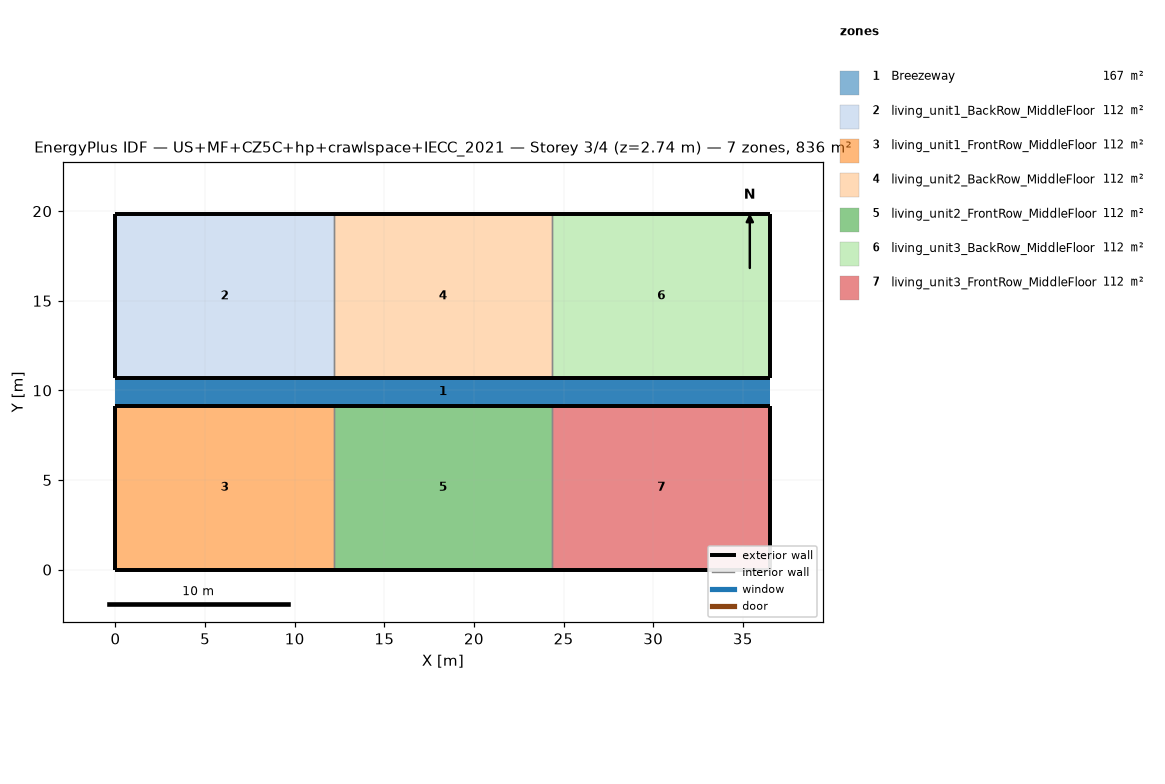
=== STOREY PLAN SPEC (per zone: floor XY polygon, exterior-wall plan segments, windows/doors) ===
zone 1: Breezeway  (167.0 m²)
  floor: (36.54, 9.16) (0.00, 9.16) (0.00, 10.68) (36.54, 10.68)
  floor: (36.54, 9.16) (0.00, 9.16) (0.00, 10.68) (36.54, 10.68)
  floor: (36.54, 9.16) (0.00, 9.16) (0.00, 10.68) (36.54, 10.68)
zone 2: living_unit1_BackRow_MiddleFloor  (111.5 m²)
  floor: (12.18, 10.68) (0.00, 10.68) (0.00, 19.84) (12.18, 19.84)
  exterior wall: (0.00, 10.68) – (12.18, 10.68)  [12.2 m]
  exterior wall: (12.18, 19.84) – (0.00, 19.84)  [12.2 m]
  exterior wall: (0.00, 19.84) – (0.00, 10.68)  [9.2 m]
  interior walls: 1
zone 3: living_unit1_FrontRow_MiddleFloor  (111.5 m²)
  floor: (12.18, 0.00) (0.00, 0.00) (0.00, 9.16) (12.18, 9.16)
  exterior wall: (0.00, 0.00) – (12.18, 0.00)  [12.2 m]
  exterior wall: (12.18, 9.16) – (0.00, 9.16)  [12.2 m]
  exterior wall: (0.00, 9.16) – (0.00, 0.00)  [9.2 m]
  interior walls: 1
zone 4: living_unit2_BackRow_MiddleFloor  (111.5 m²)
  floor: (24.36, 10.68) (12.18, 10.68) (12.18, 19.84) (24.36, 19.84)
  exterior wall: (12.18, 10.68) – (24.36, 10.68)  [12.2 m]
  exterior wall: (24.36, 19.84) – (12.18, 19.84)  [12.2 m]
  interior walls: 2
zone 5: living_unit2_FrontRow_MiddleFloor  (111.5 m²)
  floor: (24.36, 0.00) (12.18, 0.00) (12.18, 9.16) (24.36, 9.16)
  exterior wall: (12.18, 0.00) – (24.36, 0.00)  [12.2 m]
  exterior wall: (24.36, 9.16) – (12.18, 9.16)  [12.2 m]
  interior walls: 2
zone 6: living_unit3_BackRow_MiddleFloor  (111.5 m²)
  floor: (36.54, 10.68) (24.36, 10.68) (24.36, 19.84) (36.54, 19.84)
  exterior wall: (24.36, 10.68) – (36.54, 10.68)  [12.2 m]
  exterior wall: (36.54, 10.68) – (36.54, 19.84)  [9.2 m]
  exterior wall: (36.54, 19.84) – (24.36, 19.84)  [12.2 m]
  interior walls: 1
zone 7: living_unit3_FrontRow_MiddleFloor  (111.5 m²)
  floor: (36.54, 0.00) (24.36, 0.00) (24.36, 9.16) (36.54, 9.16)
  exterior wall: (24.36, 0.00) – (36.54, 0.00)  [12.2 m]
  exterior wall: (36.54, 0.00) – (36.54, 9.16)  [9.2 m]
  exterior wall: (36.54, 9.16) – (24.36, 9.16)  [12.2 m]
  interior walls: 1

=== DERIVED (storey summary) ===
Building: US+MF+CZ5C+hp+crawlspace+IECC_2021
Storey: 3 of 4  (floor level z = 2.74 m)
Storey gross floor area: 836.2 m²
Zones on this storey: 7
  - Breezeway: floor 167.0 m²
  - living_unit1_BackRow_MiddleFloor: floor 111.5 m²; exterior wall 33.5 m (86.9 m²); WWR 0.0%
  - living_unit1_FrontRow_MiddleFloor: floor 111.5 m²; exterior wall 33.5 m (86.9 m²); WWR 0.0%
  - living_unit2_BackRow_MiddleFloor: floor 111.5 m²; exterior wall 24.4 m (63.1 m²); WWR 0.0%
  - living_unit2_FrontRow_MiddleFloor: floor 111.5 m²; exterior wall 24.4 m (63.1 m²); WWR 0.0%
  - living_unit3_BackRow_MiddleFloor: floor 111.5 m²; exterior wall 33.5 m (86.9 m²); WWR 0.0%
  - living_unit3_FrontRow_MiddleFloor: floor 111.5 m²; exterior wall 33.5 m (86.9 m²); WWR 0.0%
Zone adjacency (shared interzone walls):
  - living_unit1_BackRow_MiddleFloor ↔ living_unit2_BackRow_MiddleFloor
  - living_unit1_FrontRow_MiddleFloor ↔ living_unit2_FrontRow_MiddleFloor
  - living_unit2_BackRow_MiddleFloor ↔ living_unit3_BackRow_MiddleFloor
  - living_unit2_FrontRow_MiddleFloor ↔ living_unit3_FrontRow_MiddleFloor